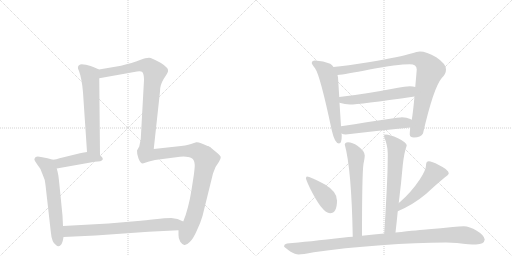
t = 0.00 s
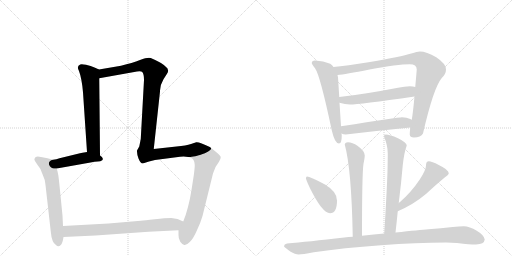
t = 2.28 s
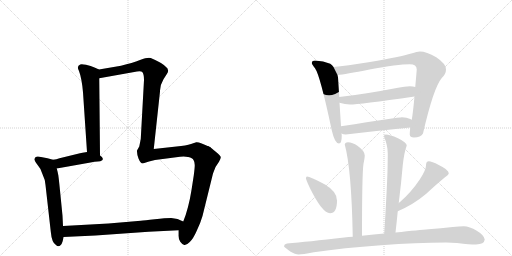
t = 4.56 s
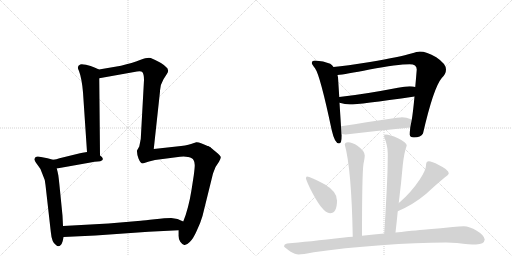
t = 6.84 s
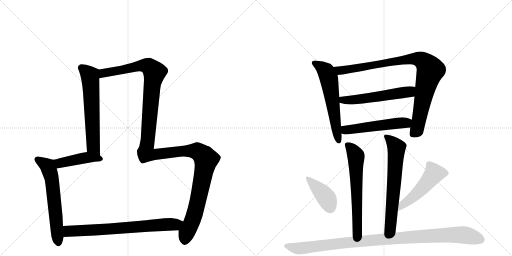
t = 9.12 s
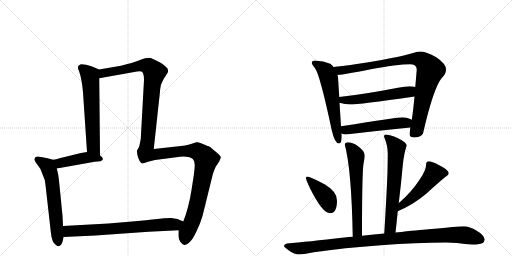
t = 11.40 s

The animated SVG that drew these frames (rendered in a browser with its animation timeline set to each time). Animation: 14 CSS @keyframes rules; one cycle of 11.40 s.

<svg version="1.1" viewBox="0 0 2048 1024" xmlns="http://www.w3.org/2000/svg">
  <g stroke="lightgray" stroke-dasharray="1,1" stroke-width="1" transform="scale(4, 4)">
    <line x1="0" y1="0" x2="256" y2="256"></line>
    <line x1="256" y1="0" x2="0" y2="256"></line>
    <line x1="128" y1="0" x2="128" y2="256"></line>
    <line x1="0" y1="128" x2="256" y2="128"></line>
    <line x1="256" y1="0" x2="512" y2="256"></line>
    <line x1="512" y1="0" x2="256" y2="256"></line>
    <line x1="384" y1="0" x2="384" y2="256"></line>
    <line x1="256" y1="128" x2="512" y2="128"></line>
  </g>
<g transform="scale(1, -1) translate(0, -850)">
   <style type="text/css">
    @keyframes keyframes0 {
      from {
       stroke: black;
       stroke-dashoffset: 620;
       stroke-width: 128;
       }
       67% {
       animation-timing-function: step-end;
       stroke: black;
       stroke-dashoffset: 0;
       stroke-width: 128;
       }
       to {
       stroke: black;
       stroke-width: 1024;
       }
       }
       #make-me-a-hanzi-animation-0 {
         animation: keyframes0 0.754557s both;
         animation-delay: 0.000000s;
         animation-timing-function: linear;
       }
    @keyframes keyframes1 {
      from {
       stroke: black;
       stroke-dashoffset: 1064;
       stroke-width: 128;
       }
       78% {
       animation-timing-function: step-end;
       stroke: black;
       stroke-dashoffset: 0;
       stroke-width: 128;
       }
       to {
       stroke: black;
       stroke-width: 1024;
       }
       }
       #make-me-a-hanzi-animation-1 {
         animation: keyframes1 1.115885s both;
         animation-delay: 0.754557s;
         animation-timing-function: linear;
       }
    @keyframes keyframes2 {
      from {
       stroke: black;
       stroke-dashoffset: 442;
       stroke-width: 128;
       }
       59% {
       animation-timing-function: step-end;
       stroke: black;
       stroke-dashoffset: 0;
       stroke-width: 128;
       }
       to {
       stroke: black;
       stroke-width: 1024;
       }
       }
       #make-me-a-hanzi-animation-2 {
         animation: keyframes2 0.609701s both;
         animation-delay: 1.870443s;
         animation-timing-function: linear;
       }
    @keyframes keyframes3 {
      from {
       stroke: black;
       stroke-dashoffset: 1067;
       stroke-width: 128;
       }
       78% {
       animation-timing-function: step-end;
       stroke: black;
       stroke-dashoffset: 0;
       stroke-width: 128;
       }
       to {
       stroke: black;
       stroke-width: 1024;
       }
       }
       #make-me-a-hanzi-animation-3 {
         animation: keyframes3 1.118327s both;
         animation-delay: 2.480143s;
         animation-timing-function: linear;
       }
    @keyframes keyframes4 {
      from {
       stroke: black;
       stroke-dashoffset: 654;
       stroke-width: 128;
       }
       68% {
       animation-timing-function: step-end;
       stroke: black;
       stroke-dashoffset: 0;
       stroke-width: 128;
       }
       to {
       stroke: black;
       stroke-width: 1024;
       }
       }
       #make-me-a-hanzi-animation-4 {
         animation: keyframes4 0.782227s both;
         animation-delay: 3.598470s;
         animation-timing-function: linear;
       }
    @keyframes keyframes5 {
      from {
       stroke: black;
       stroke-dashoffset: 598;
       stroke-width: 128;
       }
       66% {
       animation-timing-function: step-end;
       stroke: black;
       stroke-dashoffset: 0;
       stroke-width: 128;
       }
       to {
       stroke: black;
       stroke-width: 1024;
       }
       }
       #make-me-a-hanzi-animation-5 {
         animation: keyframes5 0.736654s both;
         animation-delay: 4.380697s;
         animation-timing-function: linear;
       }
    @keyframes keyframes6 {
      from {
       stroke: black;
       stroke-dashoffset: 930;
       stroke-width: 128;
       }
       75% {
       animation-timing-function: step-end;
       stroke: black;
       stroke-dashoffset: 0;
       stroke-width: 128;
       }
       to {
       stroke: black;
       stroke-width: 1024;
       }
       }
       #make-me-a-hanzi-animation-6 {
         animation: keyframes6 1.006836s both;
         animation-delay: 5.117350s;
         animation-timing-function: linear;
       }
    @keyframes keyframes7 {
      from {
       stroke: black;
       stroke-dashoffset: 557;
       stroke-width: 128;
       }
       64% {
       animation-timing-function: step-end;
       stroke: black;
       stroke-dashoffset: 0;
       stroke-width: 128;
       }
       to {
       stroke: black;
       stroke-width: 1024;
       }
       }
       #make-me-a-hanzi-animation-7 {
         animation: keyframes7 0.703288s both;
         animation-delay: 6.124186s;
         animation-timing-function: linear;
       }
    @keyframes keyframes8 {
      from {
       stroke: black;
       stroke-dashoffset: 527;
       stroke-width: 128;
       }
       63% {
       animation-timing-function: step-end;
       stroke: black;
       stroke-dashoffset: 0;
       stroke-width: 128;
       }
       to {
       stroke: black;
       stroke-width: 1024;
       }
       }
       #make-me-a-hanzi-animation-8 {
         animation: keyframes8 0.678874s both;
         animation-delay: 6.827474s;
         animation-timing-function: linear;
       }
    @keyframes keyframes9 {
      from {
       stroke: black;
       stroke-dashoffset: 631;
       stroke-width: 128;
       }
       67% {
       animation-timing-function: step-end;
       stroke: black;
       stroke-dashoffset: 0;
       stroke-width: 128;
       }
       to {
       stroke: black;
       stroke-width: 1024;
       }
       }
       #make-me-a-hanzi-animation-9 {
         animation: keyframes9 0.763509s both;
         animation-delay: 7.506348s;
         animation-timing-function: linear;
       }
    @keyframes keyframes10 {
      from {
       stroke: black;
       stroke-dashoffset: 656;
       stroke-width: 128;
       }
       68% {
       animation-timing-function: step-end;
       stroke: black;
       stroke-dashoffset: 0;
       stroke-width: 128;
       }
       to {
       stroke: black;
       stroke-width: 1024;
       }
       }
       #make-me-a-hanzi-animation-10 {
         animation: keyframes10 0.783854s both;
         animation-delay: 8.269857s;
         animation-timing-function: linear;
       }
    @keyframes keyframes11 {
      from {
       stroke: black;
       stroke-dashoffset: 407;
       stroke-width: 128;
       }
       57% {
       animation-timing-function: step-end;
       stroke: black;
       stroke-dashoffset: 0;
       stroke-width: 128;
       }
       to {
       stroke: black;
       stroke-width: 1024;
       }
       }
       #make-me-a-hanzi-animation-11 {
         animation: keyframes11 0.581217s both;
         animation-delay: 9.053711s;
         animation-timing-function: linear;
       }
    @keyframes keyframes12 {
      from {
       stroke: black;
       stroke-dashoffset: 507;
       stroke-width: 128;
       }
       62% {
       animation-timing-function: step-end;
       stroke: black;
       stroke-dashoffset: 0;
       stroke-width: 128;
       }
       to {
       stroke: black;
       stroke-width: 1024;
       }
       }
       #make-me-a-hanzi-animation-12 {
         animation: keyframes12 0.662598s both;
         animation-delay: 9.634928s;
         animation-timing-function: linear;
       }
    @keyframes keyframes13 {
      from {
       stroke: black;
       stroke-dashoffset: 1043;
       stroke-width: 128;
       }
       77% {
       animation-timing-function: step-end;
       stroke: black;
       stroke-dashoffset: 0;
       stroke-width: 128;
       }
       to {
       stroke: black;
       stroke-width: 1024;
       }
       }
       #make-me-a-hanzi-animation-13 {
         animation: keyframes13 1.098796s both;
         animation-delay: 10.297526s;
         animation-timing-function: linear;
       }
</style>
<path d="M 332 481 L 348 242 C 350 212 400 198 400 228 L 397 537 C 397 567 397 572 396 572 L 378 580 Q 364 586 344 591 Q 325 595 321 592 Q 305 586 316 566 Q 327 537 332 481 Z" fill="lightgray"></path> 
<path d="M 839 262 Q 797 283 785 281 L 764 274 Q 745 268 706 264 L 615 254 L 640 484 Q 639 508 654 533 L 668 555 Q 679 571 663 583 Q 648 599 603 618 Q 591 622 560 610 Q 530 598 484 587 L 396 572 C 366 567 367 532 397 537 L 548 564 Q 565 566 569 562 Q 576 555 576 530 L 563 294 L 557 264 L 548 248 Q 547 235 554 216 Q 562 196 571 196 L 596 204 L 620 210 L 720 223 Q 737 226 753 222 C 783 220 866 249 839 262 Z" fill="lightgray"></path> 
<path d="M 348 242 L 336 240 Q 332 240 320 237 L 238 217 Q 226 213 212 211 C 182 206 197 171 227 176 L 362 200 Q 379 204 391 204 Q 403 204 407 208 Q 412 210 411 216 Q 410 222 400 228 C 375 245 374 246 348 242 Z" fill="lightgray"></path> 
<path d="M 212 211 L 190 217 L 164 222 Q 142 229 138 215 Q 135 211 149 192 Q 163 177 170 153 Q 181 131 182 110 L 203 -76 Q 207 -121 224 -130 Q 233 -140 243 -130 Q 250 -125 254 -98 L 382 -92 L 594 -77 L 714 -71 C 744 -70 761 -48 733 -36 L 710 -26 L 685 -22 Q 662 -22 619 -27 Q 577 -32 563 -33 L 434 -44 L 252 -54 L 250 -13 L 240 88 Q 234 149 232 155 Q 231 161 227 176 C 220 205 219 209 212 211 Z" fill="lightgray"></path> 
<path d="M 714 -71 L 714 -90 Q 713 -102 721 -117 Q 729 -128 737 -130 Q 745 -132 759 -118 Q 773 -105 787 -73 Q 802 -42 810 -14 L 852 156 Q 858 181 876 203 Q 884 217 883 222 Q 882 227 863 243 Q 844 259 839 262 C 815 280 725 232 753 222 Q 770 218 774 210 Q 779 202 779 190 Q 779 178 775 148 L 766 90 Q 754 15 733 -36 C 722 -64 714 -57 714 -71 Z" fill="lightgray"></path> 
<path d="M 1260 608 Q 1247 608 1247 597 Q 1248 593 1260 577 Q 1280 551 1327 329 Q 1339 276 1356 276 Q 1367 276 1367 308 L 1366 316 L 1364 345 L 1358 439 L 1357 462 L 1352 541 Q 1351 544 1350 550 L 1334 582 Q 1329 590 1321 595 Q 1294 607 1260 608 Z" fill="lightgray"></path> 
<path d="M 1641 340 Q 1639 322 1639 312 Q 1639 300 1656 300 Q 1683 300 1692 316 Q 1734 499 1767 538 Q 1784 554 1784 572 Q 1784 595 1745 621 Q 1706 644 1679 644 Q 1669 644 1645 636 Q 1604 623 1480 602 Q 1383 587 1334 582 C 1304 579 1320 546 1350 550 Q 1380 553 1478 572 Q 1591 593 1639 593 Q 1667 593 1667 572 Q 1664 535 1661 502 L 1658 464 Q 1652 399 1647 371 L 1641 340 Z" fill="lightgray"></path> 
<path d="M 1358 439 Q 1380 432 1400 432 Q 1434 432 1658 464 C 1688 468 1690 495 1661 502 Q 1653 505 1639 505 Q 1619 505 1592 499 Q 1452 472 1357 462 C 1327 459 1329 447 1358 439 Z" fill="lightgray"></path> 
<path d="M 1366 316 Q 1373 312 1383 312 Q 1509 327 1641 340 C 1671 343 1674 358 1647 371 Q 1645 372 1641 374 Q 1627 381 1608 381 Q 1595 381 1364 345 C 1334 340 1338 326 1366 316 Z" fill="lightgray"></path> 
<path d="M 1448 -93 Q 1448 157 1454 195 Q 1459 219 1459 228 Q 1459 246 1431 266 Q 1409 281 1392 281 Q 1379 279 1379 272 Q 1406 174 1411 -97 C 1412 -127 1448 -123 1448 -93 Z" fill="lightgray"></path> 
<path d="M 1595 38 Q 1605 119 1611 189 Q 1616 238 1627 268 Q 1627 280 1592 297 Q 1558 312 1543 312 Q 1536 312 1536 304 Q 1551 268 1551 237 Q 1551 214 1550 165 Q 1547 78 1537 -84 C 1535 -114 1579 -110 1582 -80 Q 1587 -37 1591 5 L 1595 38 Z" fill="lightgray"></path> 
<path d="M 1228 144 Q 1224 144 1224 136 Q 1224 131 1241 95 Q 1290 -3 1320 -3 Q 1348 -3 1348 48 Q 1348 84 1298 113 Q 1240 144 1228 144 Z" fill="lightgray"></path> 
<path d="M 1715 205 Q 1710 205 1706 200 Q 1704 195 1704 188 Q 1704 170 1679 132 Q 1645 81 1599 41 Q 1597 40 1595 38 C 1572 19 1564 -7 1591 5 Q 1654 32 1705 75 Q 1747 114 1780 141 Q 1795 151 1795 157 Q 1795 171 1755 190 Q 1727 205 1715 205 Z" fill="lightgray"></path> 
<path d="M 1537 -84 Q 1498 -88 1448 -93 L 1411 -97 Q 1396 -98 1377 -100 Q 1230 -117 1148 -124 Q 1136 -127 1136 -135 Q 1137 -139 1161 -156 Q 1181 -168 1195 -168 Q 1209 -168 1255 -159 Q 1374 -141 1524 -131 Q 1666 -120 1784 -120 L 1828 -122 Q 1880 -128 1904 -128 Q 1937 -127 1939 -108 Q 1936 -90 1907 -73 Q 1878 -55 1855 -55 Q 1838 -55 1811 -58 Q 1764 -63 1714 -67 Q 1679 -70 1582 -80 L 1537 -84 Z" fill="lightgray"></path> 
      <clipPath id="make-me-a-hanzi-clip-0">
      <path d="M 332 481 L 348 242 C 350 212 400 198 400 228 L 397 537 C 397 567 397 572 396 572 L 378 580 Q 364 586 344 591 Q 325 595 321 592 Q 305 586 316 566 Q 327 537 332 481 Z" fill="lightgray"></path>
      </clipPath>
      <path clip-path="url(#make-me-a-hanzi-clip-0)" d="M 326 577 L 360 548 L 373 266 L 395 236 " fill="none" id="make-me-a-hanzi-animation-0" stroke-dasharray="492 984" stroke-linecap="round"></path>

      <clipPath id="make-me-a-hanzi-clip-1">
      <path d="M 839 262 Q 797 283 785 281 L 764 274 Q 745 268 706 264 L 615 254 L 640 484 Q 639 508 654 533 L 668 555 Q 679 571 663 583 Q 648 599 603 618 Q 591 622 560 610 Q 530 598 484 587 L 396 572 C 366 567 367 532 397 537 L 548 564 Q 565 566 569 562 Q 576 555 576 530 L 563 294 L 557 264 L 548 248 Q 547 235 554 216 Q 562 196 571 196 L 596 204 L 620 210 L 720 223 Q 737 226 753 222 C 783 220 866 249 839 262 Z" fill="lightgray"></path>
      </clipPath>
      <path clip-path="url(#make-me-a-hanzi-clip-1)" d="M 404 543 L 421 559 L 561 587 L 592 586 L 618 560 L 608 505 L 584 237 L 608 231 L 682 239 L 751 247 L 788 261 L 829 265 " fill="none" id="make-me-a-hanzi-animation-1" stroke-dasharray="936 1872" stroke-linecap="round"></path>

      <clipPath id="make-me-a-hanzi-clip-2">
      <path d="M 348 242 L 336 240 Q 332 240 320 237 L 238 217 Q 226 213 212 211 C 182 206 197 171 227 176 L 362 200 Q 379 204 391 204 Q 403 204 407 208 Q 412 210 411 216 Q 410 222 400 228 C 375 245 374 246 348 242 Z" fill="lightgray"></path>
      </clipPath>
      <path clip-path="url(#make-me-a-hanzi-clip-2)" d="M 220 207 L 246 198 L 346 220 L 402 215 " fill="none" id="make-me-a-hanzi-animation-2" stroke-dasharray="314 628" stroke-linecap="round"></path>

      <clipPath id="make-me-a-hanzi-clip-3">
      <path d="M 212 211 L 190 217 L 164 222 Q 142 229 138 215 Q 135 211 149 192 Q 163 177 170 153 Q 181 131 182 110 L 203 -76 Q 207 -121 224 -130 Q 233 -140 243 -130 Q 250 -125 254 -98 L 382 -92 L 594 -77 L 714 -71 C 744 -70 761 -48 733 -36 L 710 -26 L 685 -22 Q 662 -22 619 -27 Q 577 -32 563 -33 L 434 -44 L 252 -54 L 250 -13 L 240 88 Q 234 149 232 155 Q 231 161 227 176 C 220 205 219 209 212 211 Z" fill="lightgray"></path>
      </clipPath>
      <path clip-path="url(#make-me-a-hanzi-clip-3)" d="M 149 213 L 190 186 L 204 147 L 233 -77 L 699 -48 L 725 -39 " fill="none" id="make-me-a-hanzi-animation-3" stroke-dasharray="939 1878" stroke-linecap="round"></path>

      <clipPath id="make-me-a-hanzi-clip-4">
      <path d="M 714 -71 L 714 -90 Q 713 -102 721 -117 Q 729 -128 737 -130 Q 745 -132 759 -118 Q 773 -105 787 -73 Q 802 -42 810 -14 L 852 156 Q 858 181 876 203 Q 884 217 883 222 Q 882 227 863 243 Q 844 259 839 262 C 815 280 725 232 753 222 Q 770 218 774 210 Q 779 202 779 190 Q 779 178 775 148 L 766 90 Q 754 15 733 -36 C 722 -64 714 -57 714 -71 Z" fill="lightgray"></path>
      </clipPath>
      <path clip-path="url(#make-me-a-hanzi-clip-4)" d="M 761 223 L 800 216 L 823 205 L 785 17 L 768 -38 L 747 -79 L 739 -116 " fill="none" id="make-me-a-hanzi-animation-4" stroke-dasharray="526 1052" stroke-linecap="round"></path>

      <clipPath id="make-me-a-hanzi-clip-5">
      <path d="M 1260 608 Q 1247 608 1247 597 Q 1248 593 1260 577 Q 1280 551 1327 329 Q 1339 276 1356 276 Q 1367 276 1367 308 L 1366 316 L 1364 345 L 1358 439 L 1357 462 L 1352 541 Q 1351 544 1350 550 L 1334 582 Q 1329 590 1321 595 Q 1294 607 1260 608 Z" fill="lightgray"></path>
      </clipPath>
      <path clip-path="url(#make-me-a-hanzi-clip-5)" d="M 1257 598 L 1303 565 L 1317 531 L 1355 285 " fill="none" id="make-me-a-hanzi-animation-5" stroke-dasharray="470 940" stroke-linecap="round"></path>

      <clipPath id="make-me-a-hanzi-clip-6">
      <path d="M 1641 340 Q 1639 322 1639 312 Q 1639 300 1656 300 Q 1683 300 1692 316 Q 1734 499 1767 538 Q 1784 554 1784 572 Q 1784 595 1745 621 Q 1706 644 1679 644 Q 1669 644 1645 636 Q 1604 623 1480 602 Q 1383 587 1334 582 C 1304 579 1320 546 1350 550 Q 1380 553 1478 572 Q 1591 593 1639 593 Q 1667 593 1667 572 Q 1664 535 1661 502 L 1658 464 Q 1652 399 1647 371 L 1641 340 Z" fill="lightgray"></path>
      </clipPath>
      <path clip-path="url(#make-me-a-hanzi-clip-6)" d="M 1340 578 L 1360 568 L 1381 570 L 1659 615 L 1697 603 L 1721 568 L 1697 480 L 1669 334 L 1652 313 " fill="none" id="make-me-a-hanzi-animation-6" stroke-dasharray="802 1604" stroke-linecap="round"></path>

      <clipPath id="make-me-a-hanzi-clip-7">
      <path d="M 1358 439 Q 1380 432 1400 432 Q 1434 432 1658 464 C 1688 468 1690 495 1661 502 Q 1653 505 1639 505 Q 1619 505 1592 499 Q 1452 472 1357 462 C 1327 459 1329 447 1358 439 Z" fill="lightgray"></path>
      </clipPath>
      <path clip-path="url(#make-me-a-hanzi-clip-7)" d="M 1364 457 L 1372 449 L 1430 452 L 1637 482 L 1655 496 " fill="none" id="make-me-a-hanzi-animation-7" stroke-dasharray="429 858" stroke-linecap="round"></path>

      <clipPath id="make-me-a-hanzi-clip-8">
      <path d="M 1366 316 Q 1373 312 1383 312 Q 1509 327 1641 340 C 1671 343 1674 358 1647 371 Q 1645 372 1641 374 Q 1627 381 1608 381 Q 1595 381 1364 345 C 1334 340 1338 326 1366 316 Z" fill="lightgray"></path>
      </clipPath>
      <path clip-path="url(#make-me-a-hanzi-clip-8)" d="M 1373 324 L 1408 336 L 1640 364 " fill="none" id="make-me-a-hanzi-animation-8" stroke-dasharray="399 798" stroke-linecap="round"></path>

      <clipPath id="make-me-a-hanzi-clip-9">
      <path d="M 1448 -93 Q 1448 157 1454 195 Q 1459 219 1459 228 Q 1459 246 1431 266 Q 1409 281 1392 281 Q 1379 279 1379 272 Q 1406 174 1411 -97 C 1412 -127 1448 -123 1448 -93 Z" fill="lightgray"></path>
      </clipPath>
      <path clip-path="url(#make-me-a-hanzi-clip-9)" d="M 1390 270 L 1424 226 L 1431 -55 L 1430 -75 L 1416 -86 " fill="none" id="make-me-a-hanzi-animation-9" stroke-dasharray="503 1006" stroke-linecap="round"></path>

      <clipPath id="make-me-a-hanzi-clip-10">
      <path d="M 1595 38 Q 1605 119 1611 189 Q 1616 238 1627 268 Q 1627 280 1592 297 Q 1558 312 1543 312 Q 1536 312 1536 304 Q 1551 268 1551 237 Q 1551 214 1550 165 Q 1547 78 1537 -84 C 1535 -114 1579 -110 1582 -80 Q 1587 -37 1591 5 L 1595 38 Z" fill="lightgray"></path>
      </clipPath>
      <path clip-path="url(#make-me-a-hanzi-clip-10)" d="M 1546 302 L 1586 259 L 1565 -28 L 1561 -58 L 1544 -74 " fill="none" id="make-me-a-hanzi-animation-10" stroke-dasharray="528 1056" stroke-linecap="round"></path>

      <clipPath id="make-me-a-hanzi-clip-11">
      <path d="M 1228 144 Q 1224 144 1224 136 Q 1224 131 1241 95 Q 1290 -3 1320 -3 Q 1348 -3 1348 48 Q 1348 84 1298 113 Q 1240 144 1228 144 Z" fill="lightgray"></path>
      </clipPath>
      <path clip-path="url(#make-me-a-hanzi-clip-11)" d="M 1230 138 L 1297 70 L 1321 20 " fill="none" id="make-me-a-hanzi-animation-11" stroke-dasharray="279 558" stroke-linecap="round"></path>

      <clipPath id="make-me-a-hanzi-clip-12">
      <path d="M 1715 205 Q 1710 205 1706 200 Q 1704 195 1704 188 Q 1704 170 1679 132 Q 1645 81 1599 41 Q 1597 40 1595 38 C 1572 19 1564 -7 1591 5 Q 1654 32 1705 75 Q 1747 114 1780 141 Q 1795 151 1795 157 Q 1795 171 1755 190 Q 1727 205 1715 205 Z" fill="lightgray"></path>
      </clipPath>
      <path clip-path="url(#make-me-a-hanzi-clip-12)" d="M 1785 158 L 1736 155 L 1683 91 L 1615 35 L 1597 10 " fill="none" id="make-me-a-hanzi-animation-12" stroke-dasharray="379 758" stroke-linecap="round"></path>

      <clipPath id="make-me-a-hanzi-clip-13">
      <path d="M 1537 -84 Q 1498 -88 1448 -93 L 1411 -97 Q 1396 -98 1377 -100 Q 1230 -117 1148 -124 Q 1136 -127 1136 -135 Q 1137 -139 1161 -156 Q 1181 -168 1195 -168 Q 1209 -168 1255 -159 Q 1374 -141 1524 -131 Q 1666 -120 1784 -120 L 1828 -122 Q 1880 -128 1904 -128 Q 1937 -127 1939 -108 Q 1936 -90 1907 -73 Q 1878 -55 1855 -55 Q 1838 -55 1811 -58 Q 1764 -63 1714 -67 Q 1679 -70 1582 -80 L 1537 -84 Z" fill="lightgray"></path>
      </clipPath>
      <path clip-path="url(#make-me-a-hanzi-clip-13)" d="M 1142 -134 L 1198 -144 L 1458 -113 L 1793 -90 L 1858 -90 L 1923 -107 " fill="none" id="make-me-a-hanzi-animation-13" stroke-dasharray="915 1830" stroke-linecap="round"></path>

</g>
</svg>
